Labelled photos from "images", an image-classification folder in GiancarlosMamaniBenitez/Seminario1. The possible labels are: durazno, mandarin, manzana, platano.

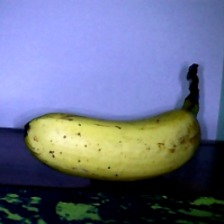
Label: platano

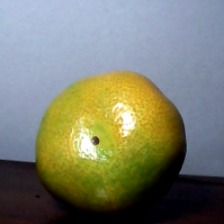
Label: mandarin

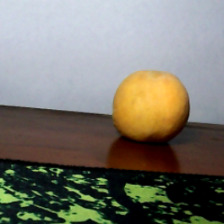
Label: durazno

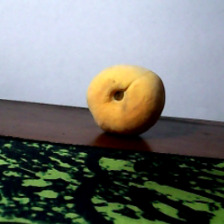
Label: durazno

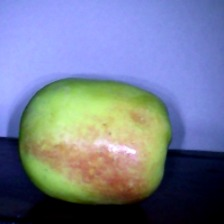
Label: manzana

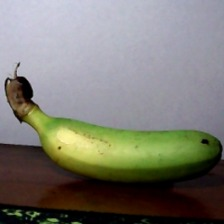
Label: platano
